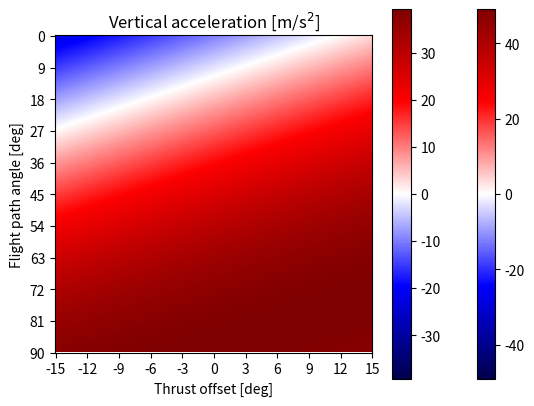

Python code for this plot:
import numpy as np
import matplotlib.pyplot as plt
from scipy.interpolate import CubicSpline, griddata


def moment_eq(thrust, thrust_offset, moment_arm, mass_MOI):
    # Neglect aerodynamic forces for now
    M = -thrust * np.sin(thrust_offset) * moment_arm
    return M / mass_MOI


def force_eq(thrust, mass, gravity, theta, thrust_offset):
    dVxdt = 1 / mass * thrust * np.cos(theta + thrust_offset)
    dVzdt = 1 / mass * thrust * np.sin(theta + thrust_offset) - gravity
    return dVxdt, dVzdt


def gamma_derivative(Vx, Vz, thrust, mass, gravity, theta, thrust_offset):
    dVxdt, dVzdt = force_eq(thrust, mass, gravity, theta, thrust_offset)
    return (dVzdt * Vx - dVxdt * Vz) / (Vx**2 + Vz**2)


"""
Assumptions:
    - Rocket is always aligned with the velocity (theta = gamma)
        This could be achieved by thrusters on the upper part countering the moment
        or through clever manipulation of the aerodynamic forces
"""


# Define boundaries
thrust_offset_max = np.radians(15)
thrust_offset_min = np.radians(-15)
a_t = np.linspace(thrust_offset_min, thrust_offset_max, 180)

# Initial conditions
M = 900e3
g = 9.81
T = 5 * M * g
flight_path = np.linspace(0, np.pi/2, 180)


### Linearize the system ###
a_grid, gamma_grid = np.meshgrid(a_t, flight_path)
ax = 1 / M * T * np.cos(gamma_grid + a_grid)
az = 1 / M * T * np.sin(gamma_grid + a_grid) - g

# linearized_system_x = griddata((a_grid.flatten(), gamma_grid.flatten()), ax.flatten(), (a_grid, gamma_grid), method='cubic')
# linearized_system_z = griddata((a_grid.flatten(), gamma_grid.flatten()), az.flatten(), (a_grid, gamma_grid), method='cubic')

if __name__ == '__main__':
    plt.imshow(ax, cmap='seismic', vmax=np.max(np.abs(ax)), vmin=-np.max(np.abs(ax)))
    # Adapt x axis
    locs, labels = plt.xticks()
    labs = np.linspace(np.round(np.degrees(np.min(a_t))), np.round(np.degrees(np.max(a_t))), len(locs), dtype=int)
    plt.xticks(np.linspace(0, 180, len(locs), dtype=int), labs)
    # Adapt y axis
    locs, labels = plt.yticks()
    labs = np.linspace(np.round(np.degrees(np.min(flight_path))), np.round(np.degrees(np.max(flight_path))), len(locs), dtype=int)
    plt.yticks(np.linspace(0, 180, len(locs), dtype=int), labs)
    plt.xlabel('Thrust offset [deg]')
    plt.ylabel('Flight path angle [deg]')
    plt.colorbar()
    plt.title(r'Horizontal acceleration [m/s$^2$]')
    plt.savefig('Effect of thrust offset on x-acceleration.pdf')
    plt.show()

    plt.imshow(az, cmap='seismic', aspect='equal', vmax=np.max(np.abs(az)), vmin=-np.max(np.abs(az)))
    # Adapt x axis
    locs, labels = plt.xticks()
    labs = np.linspace(np.round(np.degrees(np.min(a_t))), np.round(np.degrees(np.max(a_t))), len(locs), dtype=int)
    plt.xticks(np.linspace(0, 180, len(locs), dtype=int), labs)
    # Adapt y axis
    locs, labels = plt.yticks()
    labs = np.linspace(np.round(np.degrees(np.min(flight_path))), np.round(np.degrees(np.max(flight_path))), len(locs),
                       dtype=int)
    plt.yticks(np.linspace(0, 180, len(locs), dtype=int), labs)
    plt.xlabel('Thrust offset [deg]')
    plt.ylabel('Flight path angle [deg]')
    plt.colorbar()
    plt.title(r'Vertical acceleration [m/s$^2$]')
    plt.savefig('Effect of thrust offset on z-acceleration.pdf')
    plt.show()
